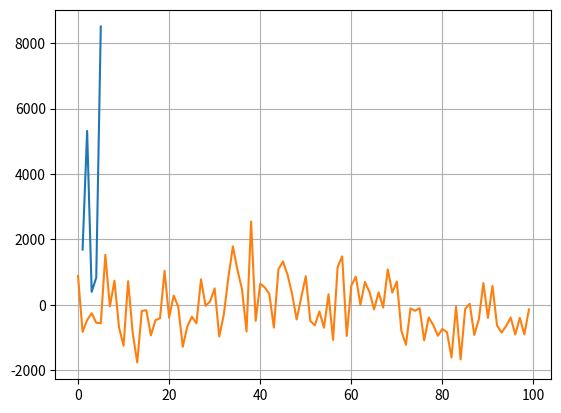

The matplotlib source for this figure:
from abc import ABC, abstractmethod
import itertools
import random
from time import sleep
import os
import matplotlib.pyplot as plt


def BaseMachine(ABC):
    @abstractmethod
    def _gen_permutations(self):
        ...

    @abstractmethod
    def _get_final_result(self):
        ...

    @abstractmethod
    def _display(self):
        ...

    @abstractmethod
    def _check_result_user(self):
        ...

    @abstractmethod
    def update_balance(self):
        ...

    @abstractmethod
    def emojisize(self):
        ...

    @abstractmethod
    def gain(self):
        ...

    @abstractmethod
    def play(self, amount_bet, player):
        ...

class Player:
    def __init__(self, balance = 0):
        self.balance = balance

class CassaNiquel:
    def __init__(self, level=1, balance = 0):
        self.SIMBOLOS = {
            'money_mouth_face': '1F911',
            'cold_face': '1F62D',
            'alien_face': '1F47D	',
            'heart_on_fire': 'FE0F',
            'colission': '1F4A5'
        }

        self.level = level
        self.permutations = self._gen_permutations()
        self.balance = balance
        self.initial_balance = self.balance

    def _gen_permutations(self):
        # Escolher emojis
        permutations = list(itertools.product(self.SIMBOLOS.keys(), repeat=3))
        # Aumentando as chances do usuário ganhar, para convence-lo de continuar
        # jogando (vicio) 1/13 de vencer ANTES ERA 1/25

        for j in range(self.level):  # para cada level do usuário, aumente a dificuldade
            for i in self.SIMBOLOS.keys():
                permutations.append((i, i, i))
        return permutations

    def _get_final_result(self):
        # Se existe a variavel permutations
        if not hasattr(self, 'permutations'):
            self.permutations = self._gen_permutations()
        # Pegar algum v alor aleatório das 130 casos
        result = list(random.choice(self.permutations))

        # set tranforma em um conjunto; conjuntos não podem ter dados repetidos;
        if len(set(result)) == 3 and random.randint(0, 5) >= 2:
            result[1] = result[0]
        return result


    # Exibir resultado; tempo de execução da roleta na exibição
    def _display(self, amount_bet, result, time=0.1):
        seconds = 1
        for i in range(0, int(seconds/time)):
            print(self._emojize(random.choice(self.permutations)))
            sleep(time)
            os.system('cls')
        print(self._emojize(result))


    #MESSAGEN AO USUARIO
        if self._check_result_user(result):
            print(f'Você ganhou: {amount_bet*3}')
    # Tirar aspas do resultado
        else:
            print("Por pouco! Tente mais uma vez!")


    def _emojize(self, emojis):
        return ''.join(tuple(chr(int(self.SIMBOLOS[code], 16)) for code in emojis))


    #AVALIA OS SIMBOLOS
    def _check_result_user(self, result):
        x = [result[0] == x for x in result]
        # all retorna True somente todos os 3 simbolos forem iguais
        # Retorna True if todos sao iguais ao primeiro x = result[0] senao...
        return True if all(x) else False
    
    #ATUALIZA O SALDO

    def _update_balance(self, amount_bet, result, player: Player):
        if self._check_result_user(result):
            #Se ganhei subtrai o valor apostado da máquina
            self.balance -= (amount_bet*3)
            player.balance += (amount_bet*3)
        else:
            #Se perdi adiciona a máquina
            self.balance += amount_bet
            player.balance -= amount_bet
    
    #Pegar resultado da jogada
    def play(self, amount_bet, player: Player):
        result = self._get_final_result()
      #  self._display(amount_bet, result)
        self._update_balance(amount_bet, result, player)
        
    @property
    def gain(self):
        return self.initial_balance + self.balance

maquina1 = CassaNiquel(level=6)

''' 
maquina1.play(10)
maquina1.play(10)
maquina1.play(10)
maquina1.play(10)
'''



JOGADORES_POR_DIA = 100
APOSTAS_POR_DIA = 5
DIAS = 5
VALOR_MAXIMO = 200

#saldo da máquina de caça-níqueo
saldo = []

players = [Player() for i in range(JOGADORES_POR_DIA)]

#Para cada qtd de apostas por dia
for i in range(0, DIAS):
    #calcule quantos jogadores ...
    for j in players:
        #apostam entre 1 a 5 vezes por dia...
        for k in range(0, random.randint(1, APOSTAS_POR_DIA)):
            #De 5 à 200 reais
            maquina1.play(random.randint(5, VALOR_MAXIMO), j)
    saldo.append(maquina1.gain)
    
#Gerar gráfico
plt.figure()
#Do dia 1 ate o dia 5
x = [i for i in range(1, DIAS + 1)] #1,2,3,4 + 1 = 5 dias

plt.plot(x, saldo)
#Exibir gráfico
plt.show()

plt.plot([i for i in range(JOGADORES_POR_DIA)], [i.balance for i in players])
plt.grid(True)
plt.show()